Run: headless pygame with SDL's dummy video driver; simulated clock (each Clock.tick advances the game by its frame time, no real sleeping); random seed 0; keys injected as events and as key.get_pressed() state; no mouse input.
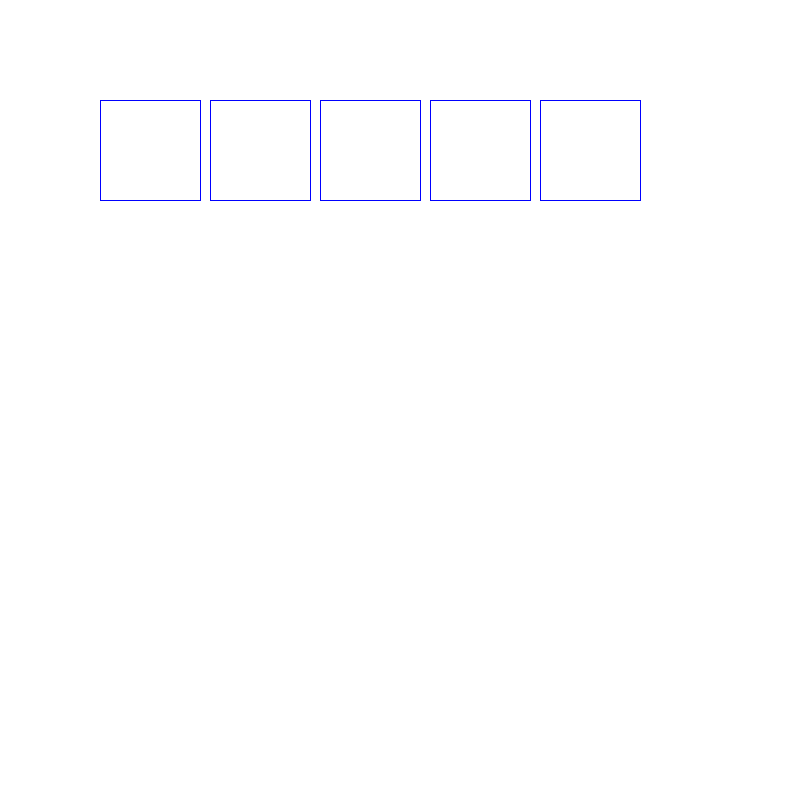
Frame 1 of 4 · flips 1–60 · no input
Frame 2 of 4 · flips 61–180 · tapped SPACE, RETURN · held RIGHT (→), D · screen unchanged from frame 1, image omitted
Frame 3 of 4 · flips 181–300 · held DOWN (↓), S · screen unchanged from frame 2, image omitted
Frame 4 of 4 · flips 301–420 · held LEFT (←), A, UP (↑), W · screen unchanged from frame 3, image omitted

The pygame program that drew these frames:

from re import L
import pygame as p 
import random
import sys
import math
from pygame.locals import(
    K_UP, K_DOWN, K_LEFT, K_RIGHT,
    K_ESCAPE, KEYDOWN, QUIT, K_RETURN
)
# Screen
WIDTH = 800 #1800
HEIGHT = 800 #1400
FPS = 60
# Colors
GROUND_COLOR = (255, 222, 179)
WHITE = (255,255,255)
BLACK = (0,0,0)
RED = (255,0,0)
GREEN = (0,255,0)
BLUE = (0,0,255)
PURPLE = (255,0,255)

p.init()
clock = p.time.Clock()

class Game:
    def __init__(self,width,height,buffer):
        self.width = width
        self.height = height
        self.screen = p.display.set_mode((self.width, self.height))
        self.screen.fill(WHITE)
        self.buffer = buffer

    def draw_line(self, color, x1,y1,x2,y2):
        p.draw.line(self.screen, color, (x1, y1), (x2, y2))
    
    def draw_square(self, color,x1,y1,size):
        curr_x = x1
        curr_y = y1
        for i in range(2):
            final_x = curr_x+size
            final_y = curr_y   
            self.draw_line(color,curr_x,curr_y,final_x,final_y)
            curr_y+=size
        curr_x = x1
        curr_y = y1
        for i in range(2):           
            final_y = curr_y+size
            final_x=curr_x   
            self.draw_line(color,curr_x,curr_y,final_x,final_y)
            curr_x+=size
    def draw_grid(self, color, squares, x,y,size):
                
        curr_x = x
        for i in range(squares):
            self.draw_square(color,curr_x,y, size)
            curr_x += size + self.buffer


G = Game(800,800,10)
G.draw_grid(BLUE,5,100,100,100)

while True:    
    
    clock.tick(FPS)    
    for event in p.event.get():
        if event.type == p.QUIT:
            sys.exit()
           
    p.display.flip()
